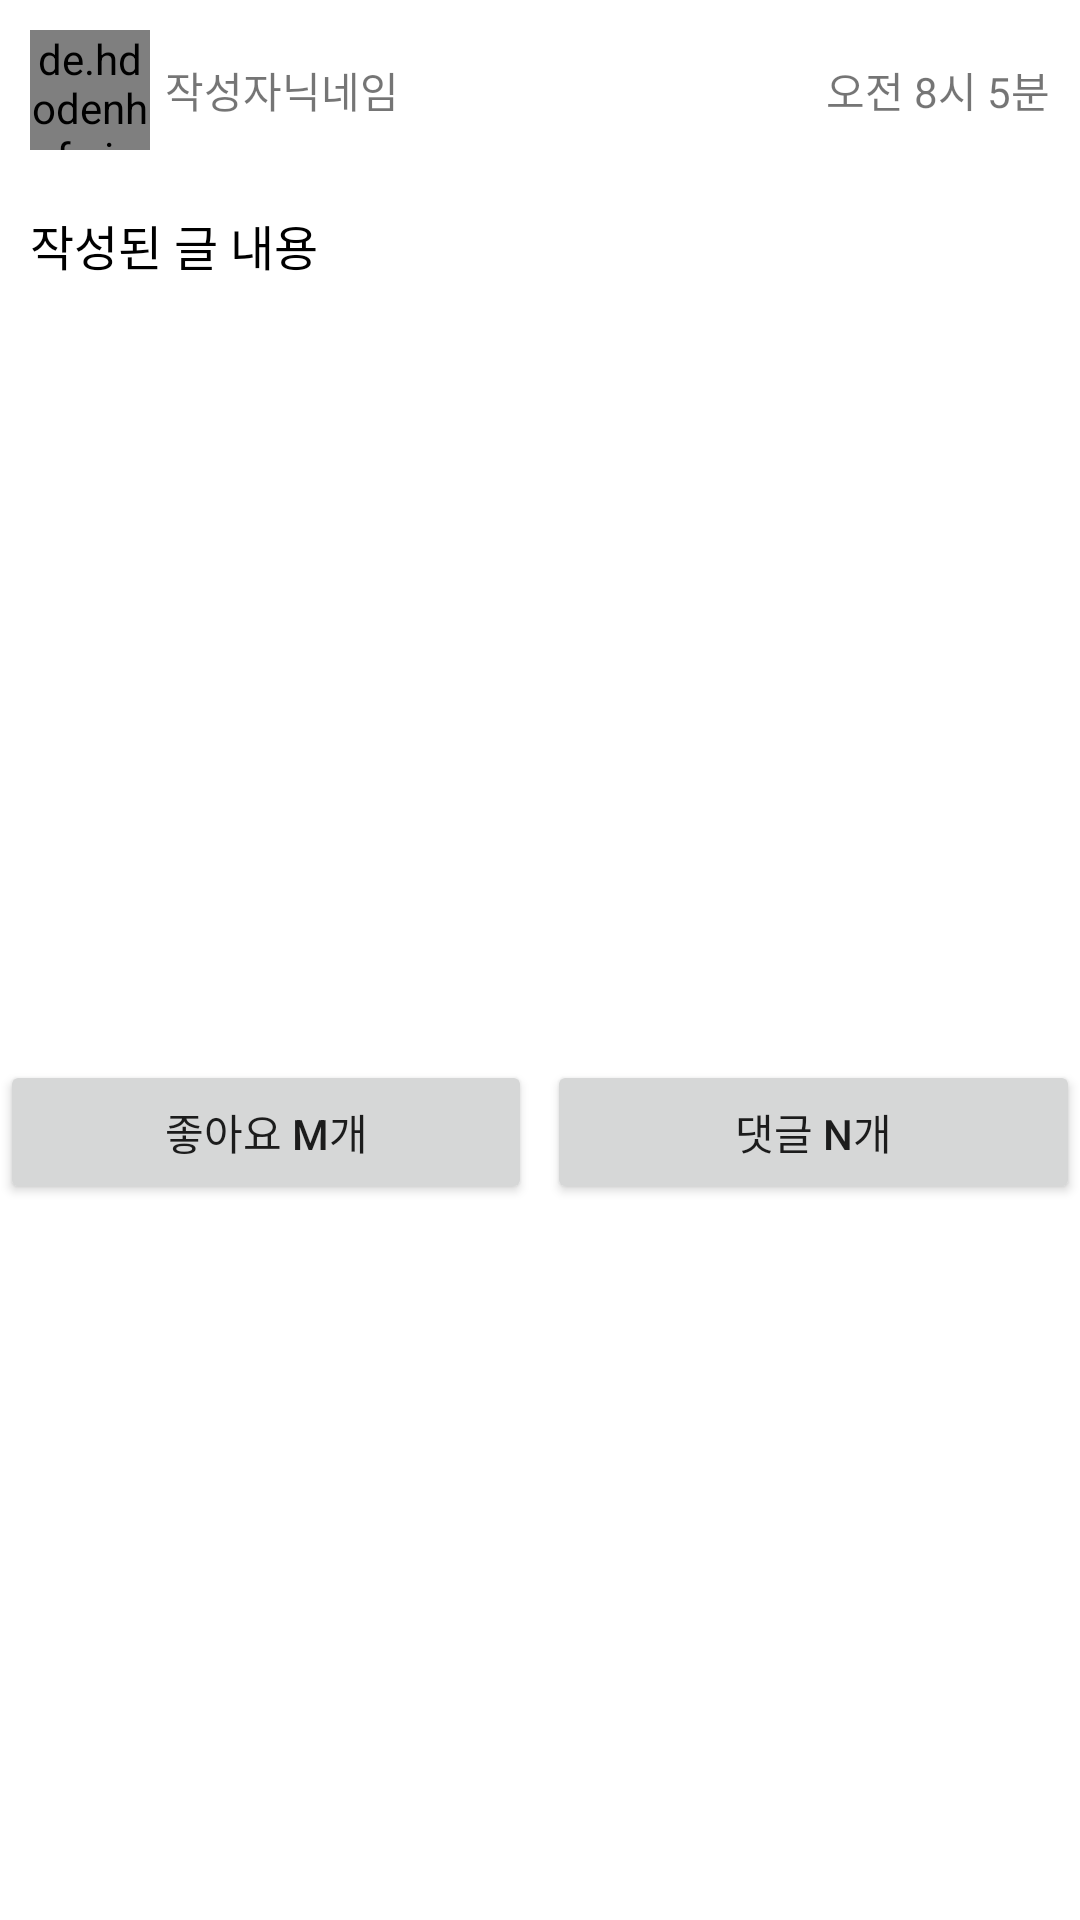

Reconstruct the res/layout file that produces this screen, plus the resources it refers to.
<!-- AndroidManifest.xml: application theme Theme.ApiFinalPractice_20210501 -->
<!-- res/layout/proof_list_item.xml -->
<?xml version="1.0" encoding="utf-8"?>
<LinearLayout
    xmlns:android="http://schemas.android.com/apk/res/android" android:layout_width="match_parent"
    android:layout_height="match_parent"
    android:orientation="vertical">

    <LinearLayout
        android:layout_width="match_parent"
        android:layout_height="wrap_content"
        android:orientation="vertical">

        <LinearLayout
            android:layout_width="match_parent"
            android:layout_height="wrap_content"
            android:gravity="center_vertical"
            android:padding="10dp"
            android:orientation="horizontal">

            <de.hdodenhof.circleimageview.CircleImageView
               android:id="@+id/writerProfileImg"
                android:layout_width="40dp"
                android:layout_height="40dp"
                android:src="@mipmap/ic_launcher" />

            <TextView
                android:id="@+id/writerNicknameTxt"
                android:layout_marginLeft="5dp"
                android:layout_width="wrap_content"
                android:layout_height="wrap_content"
                android:text="작성자닉네임" />

            <TextView
                android:layout_width="0dp"
                android:layout_height="wrap_content"
                android:layout_weight="1" />

            <TextView
                android:layout_width="wrap_content"
                android:layout_height="wrap_content"
                android:text="오전 8시 5분" />

        </LinearLayout>

    </LinearLayout>

    <TextView
        android:layout_width="wrap_content"
        android:layout_height="wrap_content"
        android:text="작성된 글 내용"
        android:textColor="#000000"
        android:textSize="16sp"
        android:padding="10dp"/>

    <ImageView
        android:layout_width="match_parent"
        android:layout_height="250dp"
        android:src="@mipmap/ic_launcher"
        android:scaleType="centerCrop"/>

    <LinearLayout
        android:layout_width="match_parent"
        android:layout_height="wrap_content"
        android:orientation="horizontal">

        <Button
            android:layout_width="0dp"
            android:layout_height="wrap_content"
            android:text="좋아요 m개"
            android:layout_weight="1"/>

        <Button
            android:layout_width="0dp"
            android:layout_height="wrap_content"
            android:text="댓글 n개"
            android:layout_marginLeft="5dp"
            android:layout_weight="1"/>

    </LinearLayout>

</LinearLayout>
<!-- resources referenced by this layout -->
<resources>
  <style name="Theme.ApiFinalPractice_20210501" parent="Theme.MaterialComponents.DayNight.DarkActionBar">
          
          <item name="colorPrimary">@color/purple_500</item>
          <item name="colorPrimaryVariant">@color/purple_700</item>
          <item name="colorOnPrimary">@color/white</item>
          
          <item name="colorSecondary">@color/teal_200</item>
          <item name="colorSecondaryVariant">@color/teal_700</item>
          <item name="colorOnSecondary">@color/black</item>
          
          <item name="android:statusBarColor" tools:targetApi="l">?attr/colorPrimaryVariant</item>
          
      </style>
  <!-- not gathered from this repository: default colours our renderer supplied (Android Studio template values) -->
  <color name="purple_500">#FF6200EE</color>
  <color name="purple_700">#FF3700B3</color>
  <color name="teal_200">#FF03DAC5</color>
  <color name="teal_700">#FF018786</color>
  <color name="black">#FF000000</color>
  <color name="white">#FFFFFFFF</color>
</resources>
